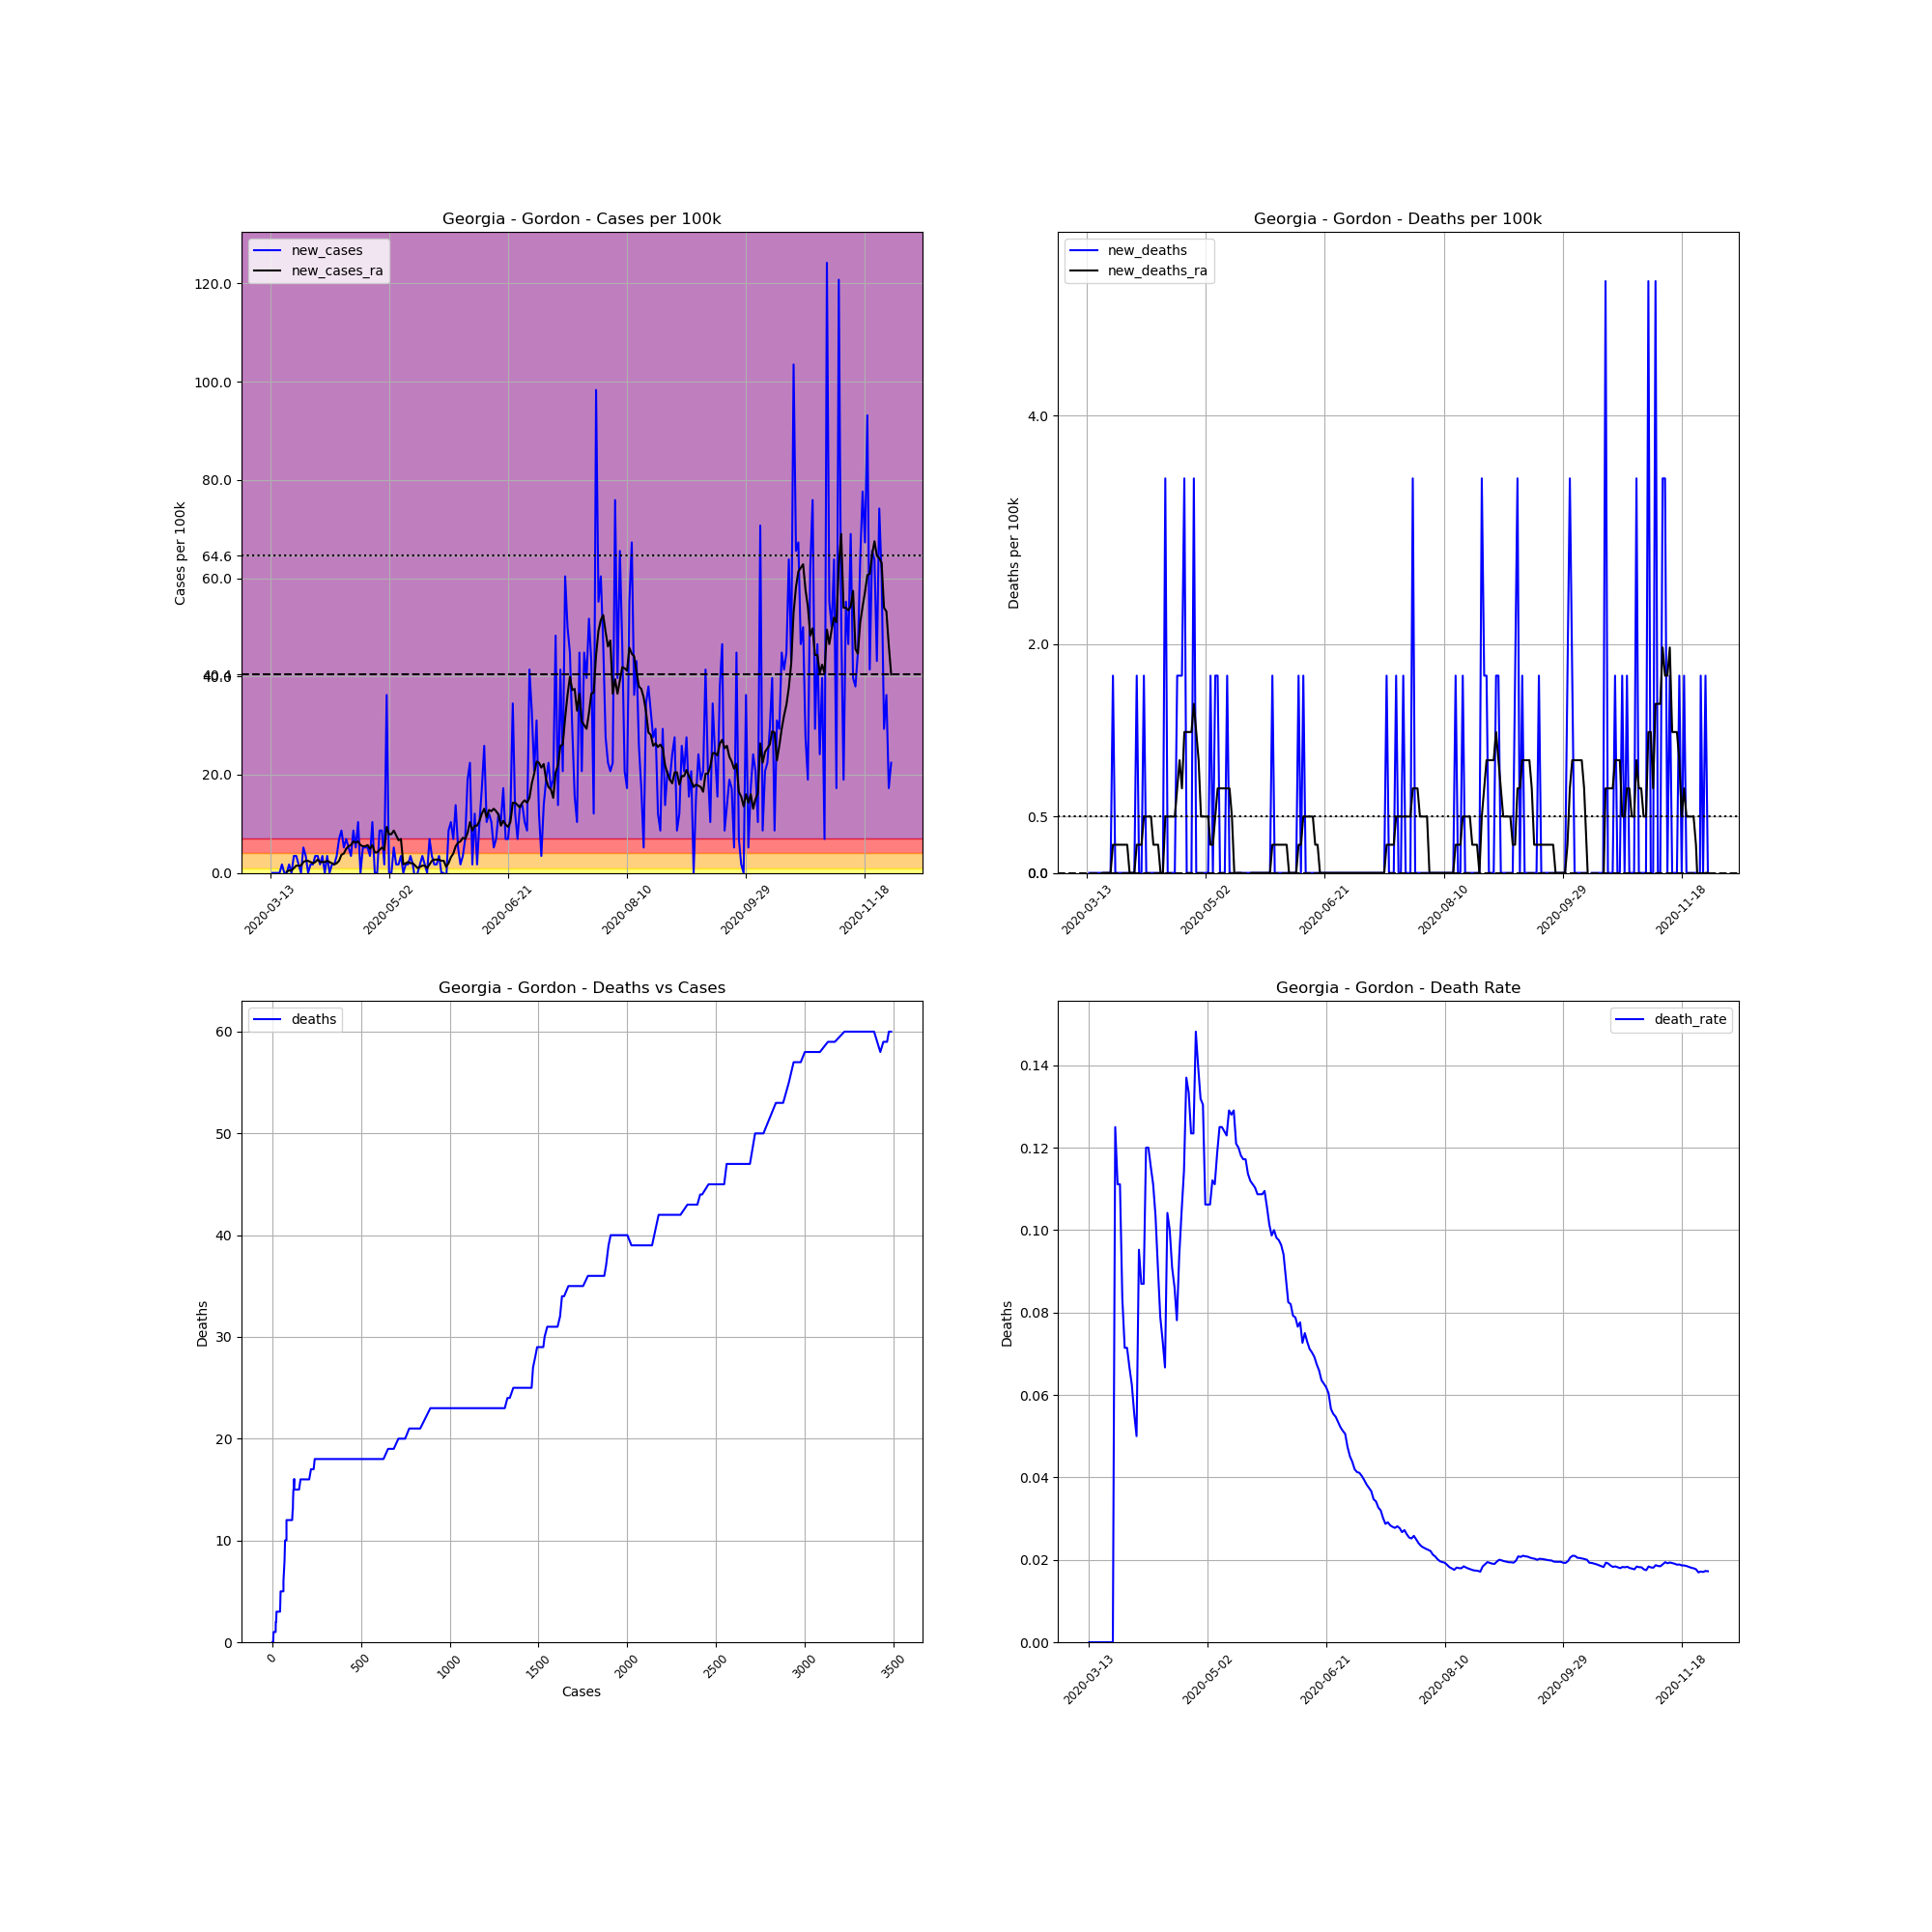

Source data for this figure (header and first rows):
, date, county, state, fips, cases, deaths, COUNTY, STNAME, CTYNAME, POPESTIMATE2019, cases_per_100k, deaths_per_100k, death_rate, new_cases, new_deaths, new_cases_ra, new_deaths_ra
70761, 2020-03-13, Gordon, Georgia, 13129, 2, 0.0, 129, Georgia, Gordon, 57963, 3.45, 0.0, 0.0, , , , 
70762, 2020-03-14, Gordon, Georgia, 13129, 2, 0.0, 129, Georgia, Gordon, 57963, 3.45, 0.0, 0.0, 0.0, 0.0, , 
70763, 2020-03-15, Gordon, Georgia, 13129, 2, 0.0, 129, Georgia, Gordon, 57963, 3.45, 0.0, 0.0, 0.0, 0.0, , 
70764, 2020-03-16, Gordon, Georgia, 13129, 2, 0.0, 129, Georgia, Gordon, 57963, 3.45, 0.0, 0.0, 0.0, 0.0, , 
70765, 2020-03-17, Gordon, Georgia, 13129, 2, 0.0, 129, Georgia, Gordon, 57963, 3.45, 0.0, 0.0, 0.0, 0.0, , 
70766, 2020-03-18, Gordon, Georgia, 13129, 3, 0.0, 129, Georgia, Gordon, 57963, 5.176, 0.0, 0.0, 1.725, 0.0, , 
70767, 2020-03-19, Gordon, Georgia, 13129, 3, 0.0, 129, Georgia, Gordon, 57963, 5.176, 0.0, 0.0, 0.0, 0.0, , 
70768, 2020-03-20, Gordon, Georgia, 13129, 3, 0.0, 129, Georgia, Gordon, 57963, 5.176, 0.0, 0.0, 0.0, 0.0, 0.2465, 0.0
70769, 2020-03-21, Gordon, Georgia, 13129, 4, 0.0, 129, Georgia, Gordon, 57963, 6.901, 0.0, 0.0, 1.725, 0.0, 0.4929, 0.0
70770, 2020-03-22, Gordon, Georgia, 13129, 4, 0.0, 129, Georgia, Gordon, 57963, 6.901, 0.0, 0.0, 0.0, 0.0, 0.4929, 0.0
70771, 2020-03-23, Gordon, Georgia, 13129, 6, 0.0, 129, Georgia, Gordon, 57963, 10.35, 0.0, 0.0, 3.45, 0.0, 0.9859, 0.0
70772, 2020-03-24, Gordon, Georgia, 13129, 8, 1.0, 129, Georgia, Gordon, 57963, 13.8, 1.725, 0.125, 3.45, 1.725, 1.479, 0.2465
70773, 2020-03-25, Gordon, Georgia, 13129, 9, 1.0, 129, Georgia, Gordon, 57963, 15.53, 1.725, 0.1111, 1.725, 0.0, 1.479, 0.2465
70774, 2020-03-26, Gordon, Georgia, 13129, 9, 1.0, 129, Georgia, Gordon, 57963, 15.53, 1.725, 0.1111, 0.0, 0.0, 1.479, 0.2465
70775, 2020-03-27, Gordon, Georgia, 13129, 12, 1.0, 129, Georgia, Gordon, 57963, 20.7, 1.725, 0.08333, 5.176, 0.0, 2.218, 0.2465
70776, 2020-03-28, Gordon, Georgia, 13129, 14, 1.0, 129, Georgia, Gordon, 57963, 24.15, 1.725, 0.07143, 3.45, 0.0, 2.465, 0.2465
70777, 2020-03-29, Gordon, Georgia, 13129, 14, 1.0, 129, Georgia, Gordon, 57963, 24.15, 1.725, 0.07143, 0.0, 0.0, 2.465, 0.2465
70778, 2020-03-30, Gordon, Georgia, 13129, 15, 1.0, 129, Georgia, Gordon, 57963, 25.88, 1.725, 0.06667, 1.725, 0.0, 2.218, 0.2465
70779, 2020-03-31, Gordon, Georgia, 13129, 16, 1.0, 129, Georgia, Gordon, 57963, 27.6, 1.725, 0.0625, 1.725, 0.0, 1.972, 0.0
70780, 2020-04-01, Gordon, Georgia, 13129, 18, 1.0, 129, Georgia, Gordon, 57963, 31.05, 1.725, 0.05556, 3.45, 0.0, 2.218, 0.0
70781, 2020-04-02, Gordon, Georgia, 13129, 20, 1.0, 129, Georgia, Gordon, 57963, 34.5, 1.725, 0.05, 3.45, 0.0, 2.711, 0.0
70782, 2020-04-03, Gordon, Georgia, 13129, 21, 2.0, 129, Georgia, Gordon, 57963, 36.23, 3.45, 0.09524, 1.725, 1.725, 2.218, 0.2465
70783, 2020-04-04, Gordon, Georgia, 13129, 23, 2.0, 129, Georgia, Gordon, 57963, 39.68, 3.45, 0.08696, 3.45, 0.0, 2.218, 0.2465
70784, 2020-04-05, Gordon, Georgia, 13129, 23, 2.0, 129, Georgia, Gordon, 57963, 39.68, 3.45, 0.08696, 0.0, 0.0, 2.218, 0.2465
70785, 2020-04-06, Gordon, Georgia, 13129, 25, 3.0, 129, Georgia, Gordon, 57963, 43.13, 5.176, 0.12, 3.45, 1.725, 2.465, 0.4929
70786, 2020-04-07, Gordon, Georgia, 13129, 25, 3.0, 129, Georgia, Gordon, 57963, 43.13, 5.176, 0.12, 0.0, 0.0, 2.218, 0.4929
70787, 2020-04-08, Gordon, Georgia, 13129, 26, 3.0, 129, Georgia, Gordon, 57963, 44.86, 5.176, 0.1154, 1.725, 0.0, 1.972, 0.4929
70788, 2020-04-09, Gordon, Georgia, 13129, 27, 3.0, 129, Georgia, Gordon, 57963, 46.58, 5.176, 0.1111, 1.725, 0.0, 1.725, 0.4929
70789, 2020-04-10, Gordon, Georgia, 13129, 29, 3.0, 129, Georgia, Gordon, 57963, 50.03, 5.176, 0.1034, 3.45, 0.0, 1.972, 0.2465
70790, 2020-04-11, Gordon, Georgia, 13129, 33, 3.0, 129, Georgia, Gordon, 57963, 56.93, 5.176, 0.09091, 6.901, 0.0, 2.465, 0.2465
70791, 2020-04-12, Gordon, Georgia, 13129, 38, 3.0, 129, Georgia, Gordon, 57963, 65.56, 5.176, 0.07895, 8.626, 0.0, 3.697, 0.2465
70792, 2020-04-13, Gordon, Georgia, 13129, 41, 3.0, 129, Georgia, Gordon, 57963, 70.73, 5.176, 0.07317, 5.176, 0.0, 3.943, 0.0
70793, 2020-04-14, Gordon, Georgia, 13129, 45, 3.0, 129, Georgia, Gordon, 57963, 77.64, 5.176, 0.06667, 6.901, 0.0, 4.929, 0.0
70794, 2020-04-15, Gordon, Georgia, 13129, 48, 5.0, 129, Georgia, Gordon, 57963, 82.81, 8.626, 0.1042, 5.176, 3.45, 5.422, 0.4929
70795, 2020-04-16, Gordon, Georgia, 13129, 50, 5.0, 129, Georgia, Gordon, 57963, 86.26, 8.626, 0.1, 3.45, 0.0, 5.669, 0.4929
70796, 2020-04-17, Gordon, Georgia, 13129, 55, 5.0, 129, Georgia, Gordon, 57963, 94.89, 8.626, 0.09091, 8.626, 0.0, 6.408, 0.4929
70797, 2020-04-18, Gordon, Georgia, 13129, 58, 5.0, 129, Georgia, Gordon, 57963, 100.1, 8.626, 0.08621, 5.176, 0.0, 6.162, 0.4929
70798, 2020-04-19, Gordon, Georgia, 13129, 64, 5.0, 129, Georgia, Gordon, 57963, 110.4, 8.626, 0.07812, 10.35, 0.0, 6.408, 0.4929
70799, 2020-04-20, Gordon, Georgia, 13129, 64, 6.0, 129, Georgia, Gordon, 57963, 110.4, 10.35, 0.09375, 0.0, 1.725, 5.669, 0.7394
70800, 2020-04-21, Gordon, Georgia, 13129, 67, 7.0, 129, Georgia, Gordon, 57963, 115.6, 12.08, 0.1045, 5.176, 1.725, 5.422, 0.9859
70801, 2020-04-22, Gordon, Georgia, 13129, 70, 8.0, 129, Georgia, Gordon, 57963, 120.8, 13.8, 0.1143, 5.176, 1.725, 5.422, 0.7394
70802, 2020-04-23, Gordon, Georgia, 13129, 73, 10.0, 129, Georgia, Gordon, 57963, 125.9, 17.25, 0.137, 5.176, 3.45, 5.669, 1.232
70803, 2020-04-24, Gordon, Georgia, 13129, 75, 10.0, 129, Georgia, Gordon, 57963, 129.4, 17.25, 0.1333, 3.45, 0.0, 4.929, 1.232
70804, 2020-04-25, Gordon, Georgia, 13129, 81, 10.0, 129, Georgia, Gordon, 57963, 139.7, 17.25, 0.1235, 10.35, 0.0, 5.669, 1.232
70805, 2020-04-26, Gordon, Georgia, 13129, 81, 10.0, 129, Georgia, Gordon, 57963, 139.7, 17.25, 0.1235, 0.0, 0.0, 4.19, 1.232
70806, 2020-04-27, Gordon, Georgia, 13129, 81, 12.0, 129, Georgia, Gordon, 57963, 139.7, 20.7, 0.1481, 0.0, 3.45, 4.19, 1.479
70807, 2020-04-28, Gordon, Georgia, 13129, 86, 12.0, 129, Georgia, Gordon, 57963, 148.4, 20.7, 0.1395, 8.626, 0.0, 4.683, 1.232
70808, 2020-04-29, Gordon, Georgia, 13129, 91, 12.0, 129, Georgia, Gordon, 57963, 157, 20.7, 0.1319, 8.626, 0.0, 5.176, 0.9859
70809, 2020-04-30, Gordon, Georgia, 13129, 92, 12.0, 129, Georgia, Gordon, 57963, 158.7, 20.7, 0.1304, 1.725, 0.0, 4.683, 0.4929
70810, 2020-05-01, Gordon, Georgia, 13129, 113, 12.0, 129, Georgia, Gordon, 57963, 195, 20.7, 0.1062, 36.23, 0.0, 9.366, 0.4929
70811, 2020-05-02, Gordon, Georgia, 13129, 113, 12.0, 129, Georgia, Gordon, 57963, 195, 20.7, 0.1062, 0.0, 0.0, 7.887, 0.4929
70812, 2020-05-03, Gordon, Georgia, 13129, 113, 12.0, 129, Georgia, Gordon, 57963, 195, 20.7, 0.1062, 0.0, 0.0, 7.887, 0.4929
70813, 2020-05-04, Gordon, Georgia, 13129, 116, 13.0, 129, Georgia, Gordon, 57963, 200.1, 22.43, 0.1121, 5.176, 1.725, 8.626, 0.2465
70814, 2020-05-05, Gordon, Georgia, 13129, 117, 13.0, 129, Georgia, Gordon, 57963, 201.9, 22.43, 0.1111, 1.725, 0.0, 7.64, 0.2465
70815, 2020-05-06, Gordon, Georgia, 13129, 118, 14.0, 129, Georgia, Gordon, 57963, 203.6, 24.15, 0.1186, 1.725, 1.725, 6.654, 0.4929
70816, 2020-05-07, Gordon, Georgia, 13129, 120, 15.0, 129, Georgia, Gordon, 57963, 207, 25.88, 0.125, 3.45, 1.725, 6.901, 0.7394
70817, 2020-05-08, Gordon, Georgia, 13129, 120, 15.0, 129, Georgia, Gordon, 57963, 207, 25.88, 0.125, 0.0, 0.0, 1.725, 0.7394
70818, 2020-05-09, Gordon, Georgia, 13129, 121, 15.0, 129, Georgia, Gordon, 57963, 208.8, 25.88, 0.124, 1.725, 0.0, 1.972, 0.7394
70819, 2020-05-10, Gordon, Georgia, 13129, 122, 15.0, 129, Georgia, Gordon, 57963, 210.5, 25.88, 0.123, 1.725, 0.0, 2.218, 0.7394
70820, 2020-05-11, Gordon, Georgia, 13129, 124, 16.0, 129, Georgia, Gordon, 57963, 213.9, 27.6, 0.129, 3.45, 1.725, 1.972, 0.7394
... 202 more rows
